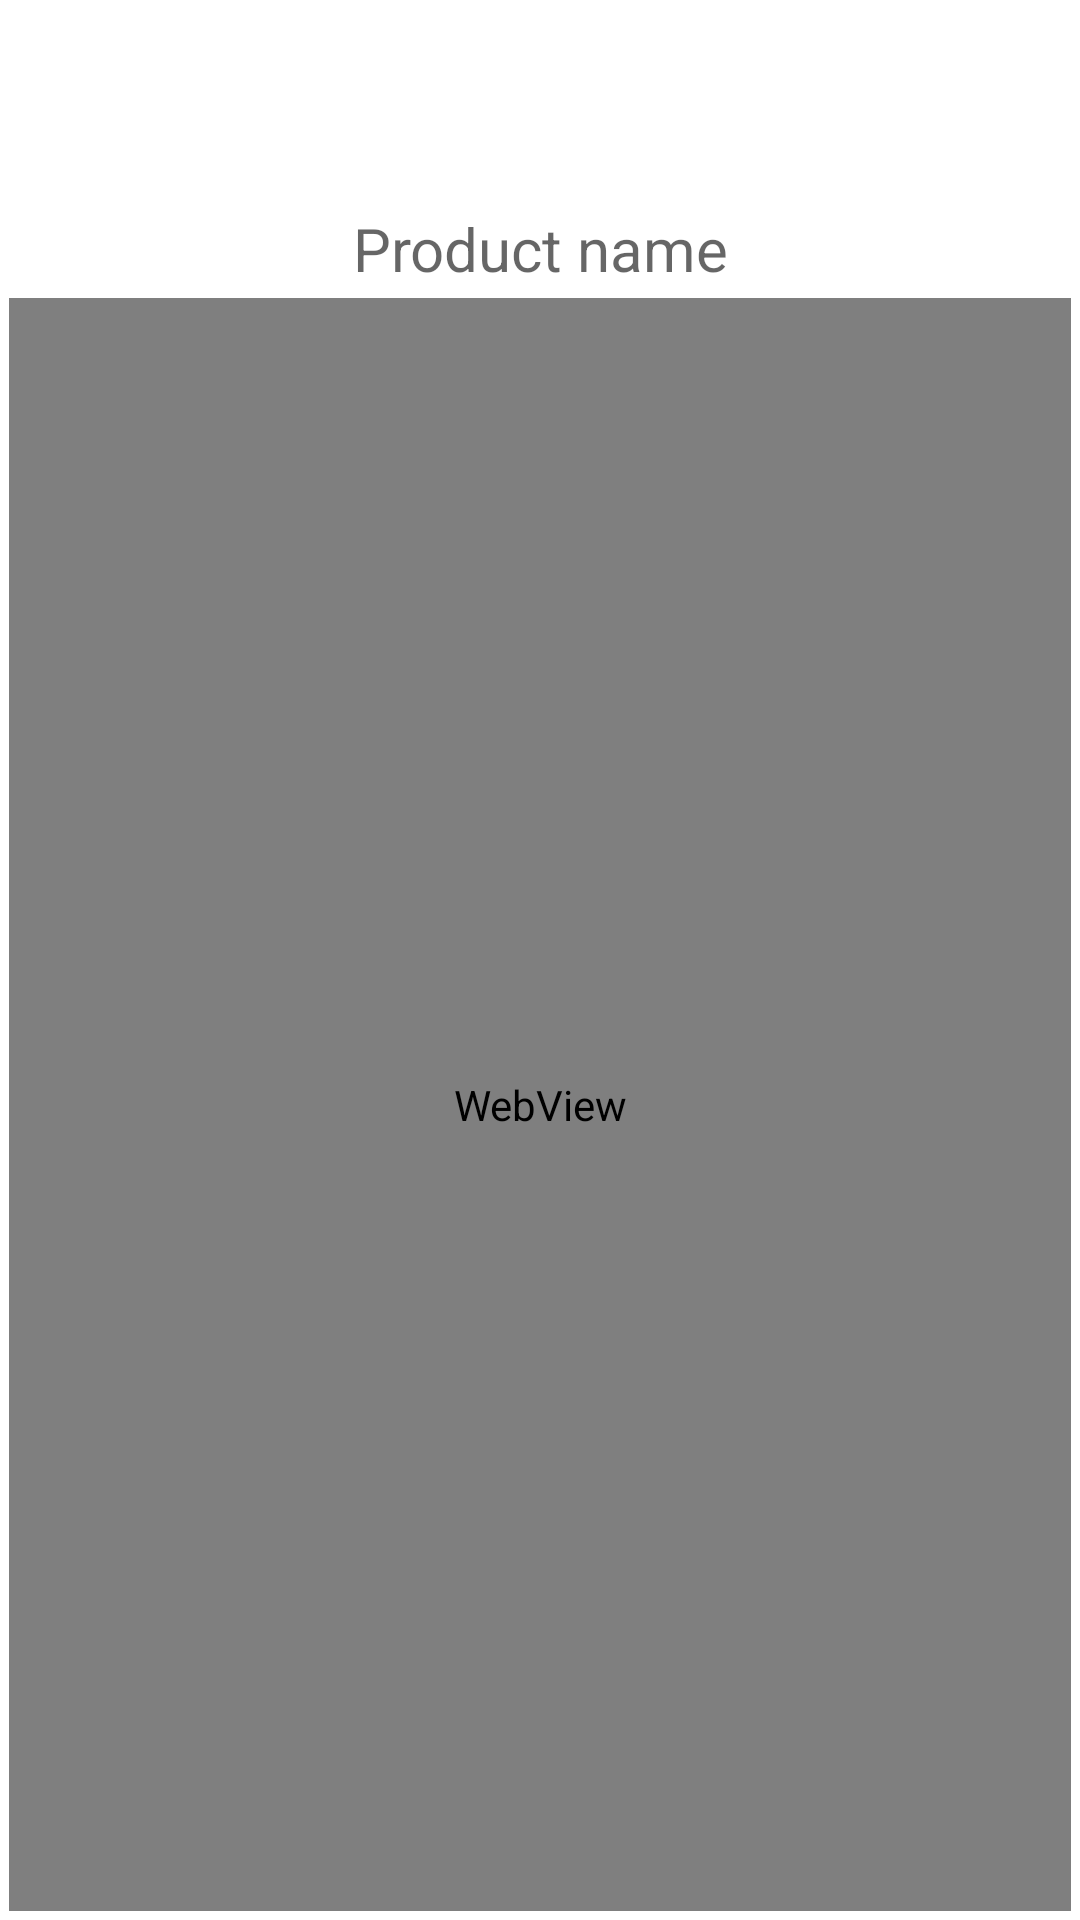

This screen was rendered from an Android layout file. Write that file and the resources it references.
<!-- AndroidManifest.xml: application theme AppTheme -->
<!-- res/layout/web_view_layout.xml -->
<?xml version="1.0" encoding="utf-8"?>
<LinearLayout xmlns:android="http://schemas.android.com/apk/res/android"
    android:layout_width="match_parent"
    android:layout_height="match_parent"
    android:background="@android:color/background_light"
    android:orientation="vertical">

    <include
        android:id="@+id/toolInclude"
        layout="@layout/toolbar_layout"
        android:layout_width="match_parent"
        android:layout_height="wrap_content"
        android:layout_gravity="top" />


    <TextView
        android:id="@+id/webProdName"
        android:layout_width="match_parent"
        android:layout_height="wrap_content"
        android:layout_marginTop="5dp"
        android:layout_marginHorizontal="3dp"
        android:hint="Product name"
        android:textAlignment="center"
        android:textSize="20dp"

        />

    <WebView
        android:id="@+id/webView"
        android:layout_width="fill_parent"
        android:layout_height="fill_parent"
        android:layout_gravity="center"
        android:layout_margin="3dp" />




</LinearLayout>
<!-- res/layout/toolbar_layout.xml (included above) -->
<?xml version="1.0" encoding="utf-8"?>
<LinearLayout xmlns:android="http://schemas.android.com/apk/res/android"
    android:id="@+id/custom_toolbar"
    android:layout_width="match_parent"
    android:layout_height="match_parent"
    android:orientation="horizontal">

    <android.support.v7.widget.Toolbar
        android:id="@+id/toolbar"
        android:layout_width="match_parent"
        android:layout_height="wrap_content"
        android:minHeight="?attr/actionBarSize">

        <Button
            android:id="@+id/toolbarButton"
            android:layout_width="wrap_content"
            android:layout_height="wrap_content"
            android:gravity="start"
            android:background="@android:color/transparent"
            />

        <TextView
            android:id="@+id/toolbarText"
            android:layout_width="wrap_content"
            android:layout_height="wrap_content"
            android:textSize="18dp"
            android:paddingLeft="30dp"
            android:textStyle="bold"
            android:gravity="center_vertical"
            android:layout_margin="20dp"
            android:layout_marginLeft="50dp" />

        <Button
            android:id="@+id/toolbarButtonEnd"
            android:layout_width="wrap_content"
            android:layout_height="wrap_content"
            android:gravity="right"
            android:background="@android:color/transparent"
            android:visibility="gone" />

    </android.support.v7.widget.Toolbar>

</LinearLayout>
<!-- resources referenced by this layout -->
<resources>
  <style name="AppTheme" parent="Theme.AppCompat.Light.NoActionBar">
          
          <item name="colorPrimary">@color/colorPrimary</item>
          <item name="colorPrimaryDark">@color/colorPrimaryDark</item>
          <item name="colorAccent">@color/colorAccent</item>
      </style>
  <color name="colorPrimary">#008577</color>
  <color name="colorPrimaryDark">#00574B</color>
  <color name="colorAccent">#D81B60</color>
</resources>
